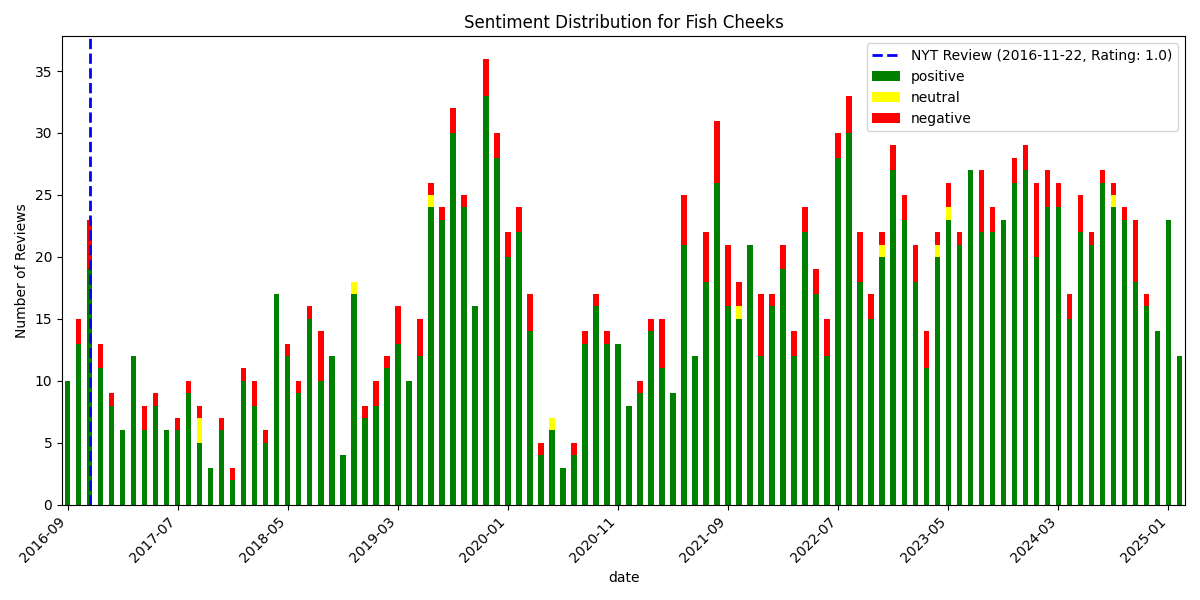

The data file committed next to this chart (first rows):
, date, rating, review_text, is_elite, useful_count, funny_count, cool_count, user_name, language, sentiment_scores, sentiment_compound, sentiment_pos, sentiment_neg, sentiment_neu, sentiment
1764, 2016-09-11 19:46:16+00:00, 5, Fun and adventurous new Thai seafood res…, False, 1, 0, 0, Julian K., en, {'neg': 0.0, 'neu': 0.629, 'pos': 0.371,…, 0.992, 0.371, 0.0, 0.629, positive
1763, 2016-09-13 02:24:02+00:00, 4, Definitely get the fish here.??Take this…, True, 16, 8, 12, Mike C., en, {'neg': 0.08, 'neu': 0.674, 'pos': 0.247…, 0.9968, 0.247, 0.08, 0.674, positive
1762, 2016-09-15 01:43:11+00:00, 5, Very good indeed-- Crab curry is amazing…, False, 0, 0, 0, Suwatana K., en, {'neg': 0.0, 'neu': 0.687, 'pos': 0.313,…, 0.8066, 0.313, 0.0, 0.687, positive
1761, 2016-09-15 13:14:09+00:00, 3, Hit and miss!??The restaurant was buzzin…, True, 3, 3, 0, Cindy W., en, {'neg': 0.082, 'neu': 0.736, 'pos': 0.18…, 0.9835, 0.182, 0.082, 0.736, positive
1760, 2016-09-16 01:31:26+00:00, 5, The food was seriously on point. Fresh, …, False, 1, 0, 1, Kiss K., en, {'neg': 0.02, 'neu': 0.663, 'pos': 0.317…, 0.9963, 0.317, 0.02, 0.663, positive
1759, 2016-09-18 20:16:19+00:00, 5, Best Thai food in the city! The vibe is …, False, 0, 0, 0, Danny V., en, {'neg': 0.0, 'neu': 0.564, 'pos': 0.436,…, 0.9475, 0.436, 0.0, 0.564, positive
1758, 2016-09-22 05:53:51+00:00, 4, It's only been ten days since Fish Cheek…, False, 1, 0, 3, Rodney C., en, {'neg': 0.022, 'neu': 0.79, 'pos': 0.188…, 0.991, 0.188, 0.022, 0.79, positive
1757, 2016-09-25 23:44:07+00:00, 4, Next up for Thai Sunday:??New restaurant…, False, 5, 2, 3, Go Bruins 1., en, {'neg': 0.0, 'neu': 0.783, 'pos': 0.217,…, 0.9565, 0.217, 0.0, 0.783, positive
1756, 2016-09-26 19:27:04+00:00, 3, The food here is amazing, as are the dri…, False, 1, 1, 0, Tory B., en, {'neg': 0.104, 'neu': 0.727, 'pos': 0.16…, 0.8711, 0.169, 0.104, 0.727, positive
1755, 2016-09-27 19:03:32+00:00, 5, The search is over ! Thank all the godde…, False, 7, 1, 4, Nomad M., en, {'neg': 0.059, 'neu': 0.806, 'pos': 0.13…, 0.9749, 0.135, 0.059, 0.806, positive
1754, 2016-10-13 02:47:36+00:00, 5, Food was amazing! Must try the Coconut C…, False, 0, 0, 0, Natalia G., en, {'neg': 0.0, 'neu': 0.584, 'pos': 0.416,…, 0.9077, 0.416, 0.0, 0.584, positive
1753, 2016-10-13 03:01:08+00:00, 5, This place is the best restaurant in noh…, False, 0, 0, 0, Adrienne H., en, {'neg': 0.0, 'neu': 0.708, 'pos': 0.292,…, 0.9889, 0.292, 0.0, 0.708, positive
1752, 2016-10-13 03:05:15+00:00, 5, Wow! This new restaurant is on FIRE!!! T…, False, 0, 0, 0, Lauren G., en, {'neg': 0.143, 'neu': 0.555, 'pos': 0.30…, 0.9507, 0.303, 0.143, 0.555, positive
1751, 2016-10-16 02:44:03+00:00, 5, The service is great and friendly. Tasty…, False, 0, 0, 0, Nalada J., en, {'neg': 0.0, 'neu': 0.509, 'pos': 0.491,…, 0.9652, 0.491, 0.0, 0.509, positive
1750, 2016-10-16 02:57:42+00:00, 5, Best food in the city! Amazing servers. …, False, 0, 0, 0, Davis H., en, {'neg': 0.0, 'neu': 0.575, 'pos': 0.425,…, 0.9405, 0.425, 0.0, 0.575, positive
1749, 2016-10-16 03:06:36+00:00, 5, Amazing service! Danny was great, recomm…, False, 0, 0, 0, Ivan L., en, {'neg': 0.0, 'neu': 0.547, 'pos': 0.453,…, 0.9335, 0.453, 0.0, 0.547, positive
1748, 2016-10-16 03:17:54+00:00, 5, This place is amazing. Great service and…, False, 0, 0, 0, Emma B., en, {'neg': 0.0, 'neu': 0.598, 'pos': 0.402,…, 0.9413, 0.402, 0.0, 0.598, positive
1747, 2016-10-16 04:28:19+00:00, 5, When I came to the restaurant I was gree…, False, 0, 0, 0, Brad G., en, {'neg': 0.0, 'neu': 0.64, 'pos': 0.36, '…, 0.9833, 0.36, 0.0, 0.64, positive
1746, 2016-10-16 23:47:04+00:00, 2, Wow.  Do not come here.  If you invest i…, False, 1, 0, 1, My A., en, {'neg': 0.291, 'neu': 0.608, 'pos': 0.10…, -0.9775, 0.101, 0.291, 0.608, negative
1745, 2016-10-17 14:25:49+00:00, 4, On our permanent list when in the area. …, False, 0, 0, 1, Robert C., en, {'neg': 0.0, 'neu': 0.797, 'pos': 0.203,…, 0.9657, 0.203, 0.0, 0.797, positive
1744, 2016-10-24 00:50:53+00:00, 5, You don't have to go to Thai Town in Elm…, False, 1, 0, 0, Thomas B., en, {'neg': 0.072, 'neu': 0.807, 'pos': 0.12…, 0.5187, 0.122, 0.072, 0.807, positive
1743, 2016-10-24 03:25:25+00:00, 5, Real Thai food, not too sweet and ample …, False, 0, 0, 0, Rob M., en, {'neg': 0.039, 'neu': 0.819, 'pos': 0.14…, 0.7589, 0.142, 0.039, 0.819, positive
1742, 2016-10-25 23:34:18+00:00, 4, 600th review! Knew I had to make it a sp…, False, 4, 2, 3, Margaret Z., en, {'neg': 0.068, 'neu': 0.705, 'pos': 0.22…, 0.9983, 0.227, 0.068, 0.705, positive
1741, 2016-10-27 14:17:15+00:00, 3, It was ok. ??The crab curry tasted like …, False, 0, 0, 0, Ashlee C., en, {'neg': 0.211, 'neu': 0.7, 'pos': 0.089,…, -0.9715, 0.089, 0.211, 0.7, negative
1740, 2016-10-28 03:00:45+00:00, 4, A lot of high expectations for this plac…, False, 2, 0, 1, Jeremy S., en, {'neg': 0.092, 'neu': 0.68, 'pos': 0.228…, 0.9856, 0.228, 0.092, 0.68, positive
1739, 2016-11-02 02:40:44+00:00, 4, My wife and I ate here 2 weekends ago an…, False, 1, 0, 1, Ben J., en, {'neg': 0.035, 'neu': 0.77, 'pos': 0.195…, 0.9873, 0.195, 0.035, 0.77, positive
1738, 2016-11-03 17:04:40+00:00, 4, Pretty legit Thai food. The crab curry h…, False, 1, 0, 1, Vanni P., en, {'neg': 0.099, 'neu': 0.653, 'pos': 0.24…, 0.9581, 0.248, 0.099, 0.653, positive
1737, 2016-11-04 15:20:52+00:00, 5, Adorable interior decor with their multi…, False, 4, 2, 3, Irene H., en, {'neg': 0.013, 'neu': 0.741, 'pos': 0.24…, 0.9967, 0.246, 0.013, 0.741, positive
1736, 2016-11-05 01:05:36+00:00, 3, Service was spectacular and decor was lo…, False, 0, 2, 0, Ai-Mei Z., en, {'neg': 0.168, 'neu': 0.738, 'pos': 0.09…, -0.9014, 0.094, 0.168, 0.738, negative
1735, 2016-11-06 18:27:45+00:00, 3, Pretty legit and feels authentic but rea…, False, 2, 0, 0, Jesse T., en, {'neg': 0.0, 'neu': 0.753, 'pos': 0.247,…, 0.9607, 0.247, 0.0, 0.753, positive
1734, 2016-11-06 21:38:53+00:00, 4, Really good Thai food with good drinks.?…, False, 1, 1, 1, Dennis J., en, {'neg': 0.025, 'neu': 0.732, 'pos': 0.24…, 0.9891, 0.242, 0.025, 0.732, positive
1733, 2016-11-07 19:12:46+00:00, 3, The name got me so I decided to check ou…, True, 0, 2, 0, Eunice C., en, {'neg': 0.054, 'neu': 0.833, 'pos': 0.11…, 0.8598, 0.113, 0.054, 0.833, positive
1732, 2016-11-07 20:52:12+00:00, 4, This space has changed hands a few times…, True, 2, 1, 1, Patricia C., en, {'neg': 0.045, 'neu': 0.691, 'pos': 0.26…, 0.9993, 0.265, 0.045, 0.691, positive
1731, 2016-11-11 17:21:39+00:00, 5, Love the no-pad-thai-zone! If you're loo…, False, 1, 0, 0, William M., en, {'neg': 0.0, 'neu': 0.651, 'pos': 0.349,…, 0.991, 0.349, 0.0, 0.651, positive
1730, 2016-11-13 06:46:34+00:00, 5, I love Fish Cheeks!! I was born and rais…, False, 0, 0, 0, Gong K., en, {'neg': 0.015, 'neu': 0.729, 'pos': 0.25…, 0.9806, 0.255, 0.015, 0.729, positive
1729, 2016-11-14 14:12:43+00:00, 2, Is there anything more bs hipster preten…, False, 2, 7, 2, Monte H., en, {'neg': 0.158, 'neu': 0.685, 'pos': 0.15…, -0.2622, 0.157, 0.158, 0.685, negative
1728, 2016-11-17 19:22:14+00:00, 4, Probably one of the most expensive Thai …, False, 0, 0, 2, Andrea I., en, {'neg': 0.023, 'neu': 0.762, 'pos': 0.21…, 0.9937, 0.215, 0.023, 0.762, positive
1727, 2016-11-17 19:52:17+00:00, 5, Wow. Just wow. We sat at the bar and cha…, False, 2, 0, 2, Travis K., en, {'neg': 0.084, 'neu': 0.651, 'pos': 0.26…, 0.9534, 0.264, 0.084, 0.651, positive
1726, 2016-11-17 23:41:18+00:00, 5, I was here last night and I'm still thin…, False, 0, 0, 0, Amy W., en, {'neg': 0.058, 'neu': 0.671, 'pos': 0.27…, 0.9389, 0.271, 0.058, 0.671, positive
1725, 2016-11-18 14:11:58+00:00, 2, This place is actually really bright and…, False, 0, 0, 0, Jia Z., en, {'neg': 0.21, 'neu': 0.738, 'pos': 0.051…, -0.9945, 0.051, 0.21, 0.738, negative
1724, 2016-11-18 15:31:08+00:00, 5, I've gone multiple days in a row simply …, False, 1, 0, 0, Maria I., en, {'neg': 0.0, 'neu': 0.765, 'pos': 0.235,…, 0.9884, 0.235, 0.0, 0.765, positive
1723, 2016-11-21 21:29:20+00:00, 4, It's super awesome that this thai restau…, True, 3, 1, 1, Tiffany T., en, {'neg': 0.101, 'neu': 0.705, 'pos': 0.19…, 0.9926, 0.194, 0.101, 0.705, positive
1722, 2016-11-23 08:09:12+00:00, 3, It wasn't bad but it wasn't great where …, False, 0, 0, 0, Nicole D., en, {'neg': 0.094, 'neu': 0.735, 'pos': 0.17…, 0.9931, 0.171, 0.094, 0.735, positive
1721, 2016-11-23 14:41:43+00:00, 5, This a hidden gem in NYC. Some of the be…, False, 0, 0, 0, Ziya T., en, {'neg': 0.0, 'neu': 0.693, 'pos': 0.307,…, 0.9259, 0.307, 0.0, 0.693, positive
1720, 2016-11-24 13:11:32+00:00, 5, My Thai love affair continues, with Fish…, True, 2, 1, 0, Julia F., en, {'neg': 0.06, 'neu': 0.754, 'pos': 0.185…, 0.9651, 0.185, 0.06, 0.754, positive
1719, 2016-11-25 23:38:05+00:00, 5, Love at first sight. Atmosphere super ni…, False, 1, 0, 1, Puiz S., en, {'neg': 0.0, 'neu': 0.721, 'pos': 0.279,…, 0.9804, 0.279, 0.0, 0.721, positive
1718, 2016-11-26 03:36:19+00:00, 5, Had dinner here tonight for the first ti…, False, 0, 0, 0, Michelle B., en, {'neg': 0.0, 'neu': 0.59, 'pos': 0.41, '…, 0.9859, 0.41, 0.0, 0.59, positive
1717, 2016-11-28 07:04:14+00:00, 1, My family of 5 arrived just after they o…, False, 1, 1, 0, Martin C., en, {'neg': 0.174, 'neu': 0.704, 'pos': 0.12…, -0.8128, 0.121, 0.174, 0.704, negative
1716, 2016-12-03 03:24:36+00:00, 1, I'll be honest to say I had high expecta…, False, 0, 1, 0, Stephen L., en, {'neg': 0.156, 'neu': 0.737, 'pos': 0.10…, -0.8689, 0.107, 0.156, 0.737, negative
1715, 2016-12-03 03:28:55+00:00, 1, Given the recent feature in the New York…, False, 2, 1, 0, Lina L., en, {'neg': 0.171, 'neu': 0.755, 'pos': 0.07…, -0.9468, 0.074, 0.171, 0.755, negative
1714, 2016-12-05 04:48:22+00:00, 4, A great place to try some non-typical Th…, False, 1, 1, 1, Heidi L., en, {'neg': 0.087, 'neu': 0.639, 'pos': 0.27…, 0.9776, 0.274, 0.087, 0.639, positive
1713, 2016-12-05 06:31:14+00:00, 4, Authentic thai food from a good chef! No…, False, 6, 0, 1, Qiaoyi X., en, {'neg': 0.039, 'neu': 0.674, 'pos': 0.28…, 0.9924, 0.287, 0.039, 0.674, positive
1712, 2016-12-06 04:03:10+00:00, 5, One word: AMAZING!  Ok, that's the end o…, True, 3, 1, 1, Kat J., en, {'neg': 0.06, 'neu': 0.728, 'pos': 0.212…, 0.9983, 0.212, 0.06, 0.728, positive
1711, 2016-12-07 00:35:37+00:00, 4, Super cute place! We got the pork small …, False, 0, 0, 0, Tina T., en, {'neg': 0.055, 'neu': 0.647, 'pos': 0.29…, 0.9899, 0.298, 0.055, 0.647, positive
1710, 2016-12-08 03:16:17+00:00, 4, So good! ??Admittedly, I didn't know wha…, False, 2, 0, 1, Helen O., en, {'neg': 0.019, 'neu': 0.68, 'pos': 0.3, …, 0.9962, 0.3, 0.019, 0.68, positive
1709, 2016-12-08 21:20:06+00:00, 4, Great thai food!?Not the place to go if …, False, 3, 2, 1, Jessica K., en, {'neg': 0.056, 'neu': 0.729, 'pos': 0.21…, 0.975, 0.215, 0.056, 0.729, positive
1708, 2016-12-12 17:39:41+00:00, 5, Dined with a friend on Thursday night an…, False, 0, 0, 0, Gerald G., en, {'neg': 0.021, 'neu': 0.671, 'pos': 0.30…, 0.9755, 0.308, 0.021, 0.671, positive
1707, 2016-12-17 15:28:15+00:00, 5, Came here last night for the first time …, False, 0, 0, 1, Linda T., en, {'neg': 0.049, 'neu': 0.73, 'pos': 0.221…, 0.985, 0.221, 0.049, 0.73, positive
1706, 2016-12-18 00:39:03+00:00, 4, Fish cheeks's rising-star restaurant sti…, False, 0, 0, 0, Saravadee H., en, {'neg': 0.04, 'neu': 0.778, 'pos': 0.181…, 0.9856, 0.181, 0.04, 0.778, positive
1705, 2016-12-30 16:35:40+00:00, 4, KenScale: 8.0/10??When I first tried Tha…, True, 2, 1, 0, Ken S., en, {'neg': 0.033, 'neu': 0.771, 'pos': 0.19…, 0.9986, 0.196, 0.033, 0.771, positive
... 1,705 more rows
